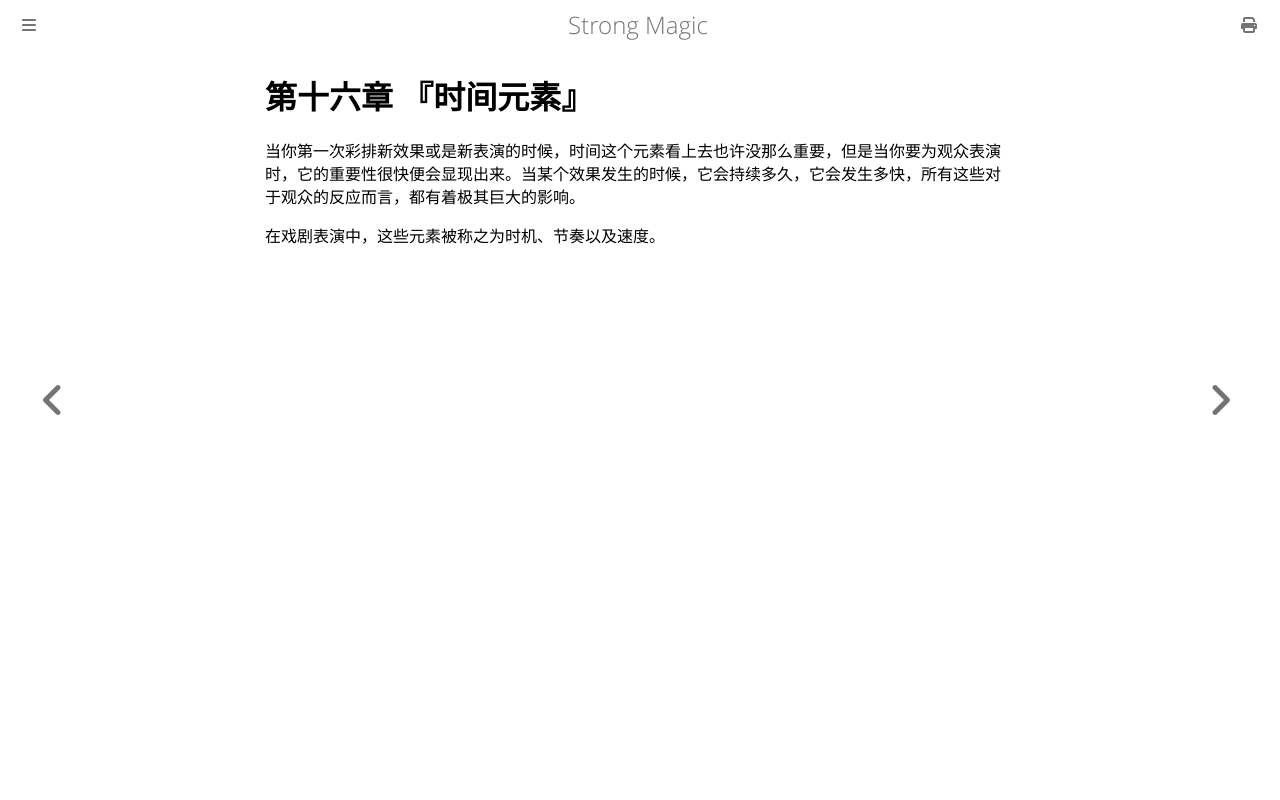

repository: ZJY0516/strong-magic · page: time-element/index.html · generator: mdbook

# 第十六章 『时间元素』

当你第一次彩排新效果或是新表演的时候，时间这个元素看上去也许没那么重要，但是当你要为观众表演时，它的重要性很快便会显现出来。当某个效果发生的时候，它会持续多久，它会发生多快，所有这些对于观众的反应而言，都有着极其巨大的影响。

在戏剧表演中，这些元素被称之为时机、节奏以及速度。
